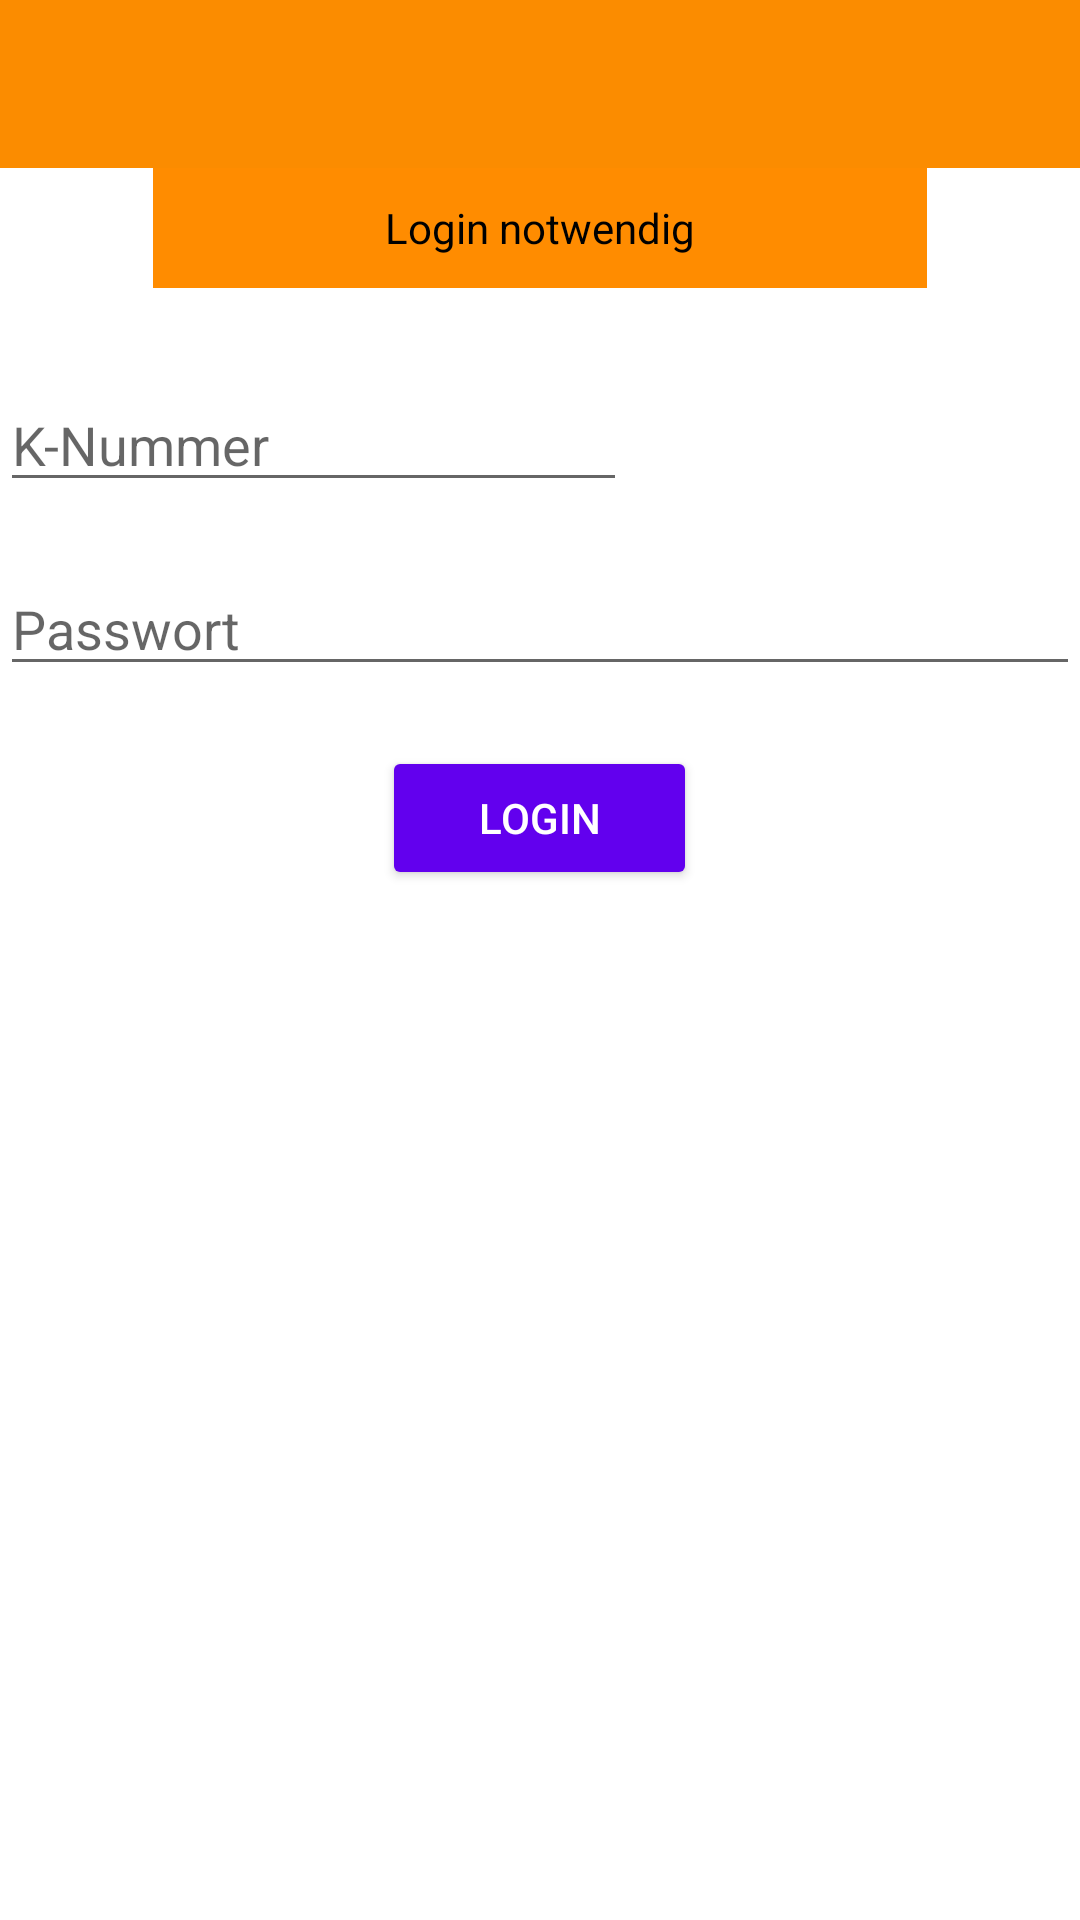

Reconstruct the res/layout file that produces this screen, plus the resources it refers to.
<!-- AndroidManifest.xml: fallback theme Theme.MaterialComponents.DayNight.NoActionBar -->
<!-- res/layout/actvity_login.xml -->
<?xml version="1.0" encoding="utf-8"?>
<LinearLayout xmlns:android="http://schemas.android.com/apk/res/android"
    xmlns:tools="http://schemas.android.com/tools"
    android:layout_width="match_parent"
    android:layout_height="match_parent"
    xmlns:app="http://schemas.android.com/apk/res-auto"
    android:orientation="vertical">

    <android.support.v7.widget.Toolbar
        android:layout_width="match_parent"
        android:layout_height="wrap_content"
        android:id="@+id/tollbar"
        android:theme="@style/Toolbarstyle"
        android:background="?attr/colorPrimary">
    </android.support.v7.widget.Toolbar>

    <TextView
        android:background="#ff8c00"
        android:layout_width="258dp"
        android:layout_height="wrap_content"
        android:textColor="#000000"
        android:scaleType="center"
        android:text="@string/login_text"
        android:gravity="center"
        android:height="40dp"
        android:layout_gravity="center_horizontal" />

    <EditText
        android:id="@+id/k_nummer"
        android:inputType="textEmailAddress"
        android:layout_width="209dp"
        android:layout_height="wrap_content"
        android:hint="@string/k_num_hint"
        android:layout_marginTop="30dp" />

    <EditText
        android:inputType="textPassword"
        android:layout_width="match_parent"
        android:layout_height="wrap_content"
        android:hint="@string/pwd_hint"
        android:id="@+id/password"
        android:layout_marginTop="20dp" />

    <RelativeLayout
        android:layout_width="match_parent"
        android:layout_height="match_parent"
        android:layout_marginTop="20dp">

        <Button
            style="?android:attr/buttonStyleSmall"
            android:layout_width="105dp"
            android:layout_height="wrap_content"
            android:text="@string/login"
            android:id="@+id/login_confirmation"
            android:layout_alignParentTop="true"
            android:layout_centerHorizontal="true" />



    </RelativeLayout>


</LinearLayout>
<!-- resources referenced by this layout -->
<resources>
  <string name="k_num_hint">K-Nummer</string>
  <string name="login">Login</string>
  <string name="login_text">Login notwendig</string>
  <string name="pwd_hint">Passwort</string>
  <style name="Toolbarstyle" parent="Theme.AppCompat">
  
          <item name="popupTheme">@style/Theme.AppCompat.Light</item>
  
          <item name="colorPrimary">#FB8C00</item>
          <item name="colorPrimaryDark">#F57C00</item>
          <item name="colorAccent">#fff</item>
  
      </style>
</resources>
